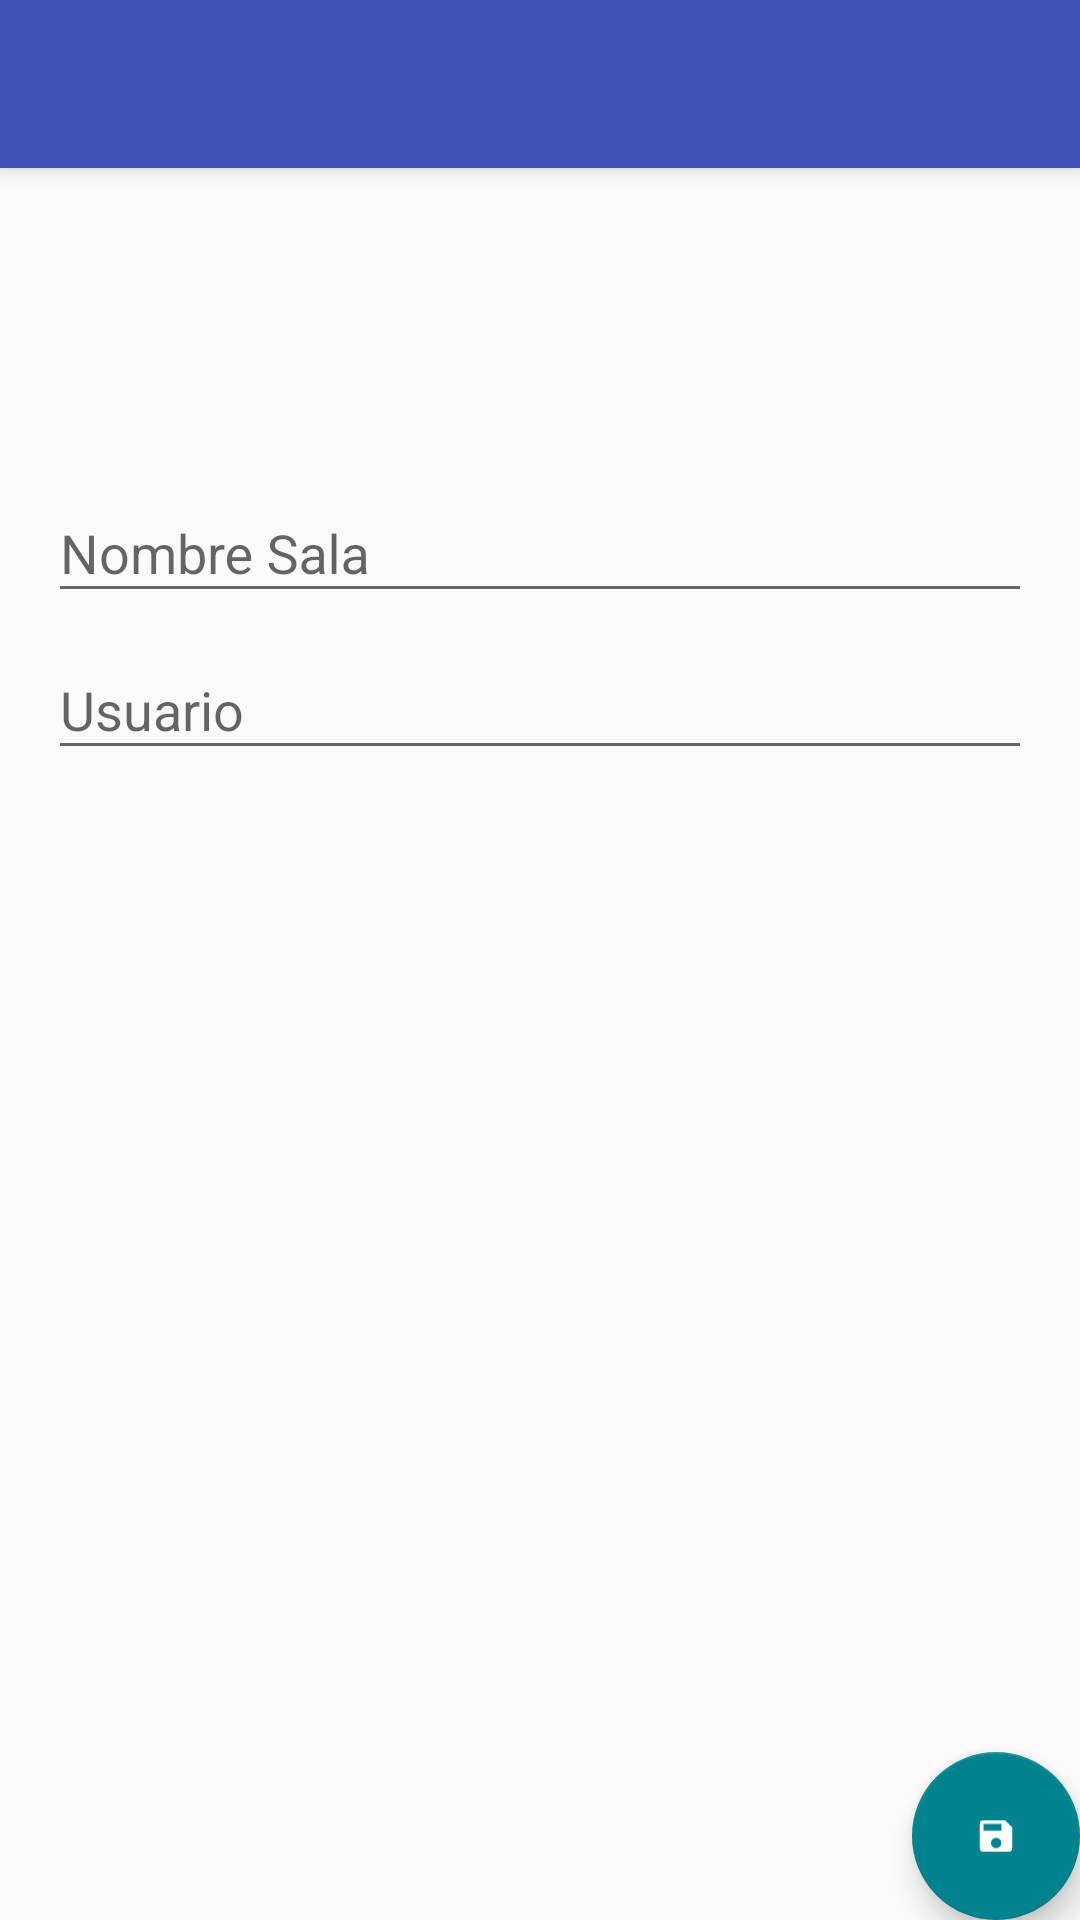

Here is an Android app screen rendered from its layout file. Give the layout XML and the strings, colors and styles it references.
<!-- AndroidManifest.xml: application theme AppTheme -->
<!-- res/layout/activity_create_gamme.xml -->
<?xml version="1.0" encoding="utf-8"?>
<android.support.design.widget.CoordinatorLayout xmlns:android="http://schemas.android.com/apk/res/android"
    xmlns:app="http://schemas.android.com/apk/res-auto"
    xmlns:tools="http://schemas.android.com/tools"
    android:layout_width="match_parent"
    android:layout_height="match_parent"
    tools:context="tictactoe.unal.edu.co.androidtic_tac_toe.online.CreateGameActivity">

    <android.support.design.widget.AppBarLayout
        android:layout_width="match_parent"
        android:layout_height="wrap_content"
        android:theme="@style/AppTheme.AppBarOverlay">

        <android.support.v7.widget.Toolbar
            android:id="@+id/toolbar"
            android:layout_width="match_parent"
            android:layout_height="?attr/actionBarSize"
            android:background="?attr/colorPrimary"
            app:popupTheme="@style/AppTheme.PopupOverlay" />

    </android.support.design.widget.AppBarLayout>

    <include layout="@layout/content_create_gamme" />

    <android.support.design.widget.FloatingActionButton
        android:id="@+id/fab"
        android:layout_width="wrap_content"
        android:layout_height="wrap_content"
        android:layout_gravity="bottom|end"
        android:layout_margin="@dimen/fab_margin"
        android:clickable="true"
        android:scaleType="center"
        app:backgroundTint="@color/colorFloatingButton"
        app:fabSize="normal"
        app:srcCompat="@drawable/guardar" />

</android.support.design.widget.CoordinatorLayout>
<!-- res/layout/content_create_gamme.xml (included above) -->
<?xml version="1.0" encoding="utf-8"?>
<LinearLayout xmlns:android="http://schemas.android.com/apk/res/android"
    xmlns:app="http://schemas.android.com/apk/res-auto"
    xmlns:tools="http://schemas.android.com/tools"
    android:layout_width="match_parent"
    android:layout_height="match_parent"
    android:orientation="vertical"
    android:layout_margin="16dp"
    app:layout_behavior="@string/appbar_scrolling_view_behavior"
    tools:context="tictactoe.unal.edu.co.androidtic_tac_toe.online.CreateGameActivity"
    tools:showIn="@layout/activity_create_gamme">

    <android.support.design.widget.TextInputLayout
        android:layout_marginTop="80dp"
        android:layout_width="match_parent"
        android:layout_height="wrap_content"
        android:padding="0dip">


        <EditText
            android:id="@+id/roomNameEditText"
            android:layout_gravity="center"
            android:hint="@string/nombre_sala"
            android:layout_width="match_parent"
            android:layout_height="wrap_content" />

    </android.support.design.widget.TextInputLayout>


    <android.support.design.widget.TextInputLayout
        android:layout_width="match_parent"
        android:layout_height="wrap_content"
        android:padding="0dip">
        <EditText
            android:id="@+id/firstPlayerEditText"
            android:layout_gravity="center"
            android:hint="@string/nombre_usuario"
            android:layout_width="match_parent"
            android:layout_height="wrap_content" />

    </android.support.design.widget.TextInputLayout>



</LinearLayout>
<!-- resources referenced by this layout -->
<resources>
  <color name="colorFloatingButton">#00838f</color>
  <!-- drawable guardar (drawable) -->
  <?xml version="1.0" encoding="utf-8"?>
  <vector xmlns:android="http://schemas.android.com/apk/res/android"
      android:width="40dp"
      android:height="38.738dp"
      android:viewportWidth="40"
      android:viewportHeight="38.738">
  
      <path
          android:fillColor="#00838f"
          android:pathData="M19.369,0 L20.631,0 Q40,0,40,19.369 L40,19.369 Q40,38.738,20.631,38.738
  L19.369,38.738 Q0,38.738,0,19.369 L0,19.369 Q0,0,19.369,0 Z" />
      <path
          android:fillColor="#fff"
          android:pathData="M25,10.653 L13,10.653 A1.969,1.969,0,0,0,11,12.59 L11,26.148
  A1.969,1.969,0,0,0,13,28.085 L27,28.085 A1.975,1.975,0,0,0,29,26.148 L29,14.527
  Z M20,26.153 A2.907,2.907,0,1,1,23,23.248 A2.95,2.95,0,0,1,20,26.148 Z
  M23,16.469 L13,16.469 L13,12.59 L23,12.59 Z" />
  </vector>
  <string name="nombre_sala">Nombre Sala</string>
  <string name="nombre_usuario">Usuario</string>
  <style name="AppTheme.AppBarOverlay" parent="ThemeOverlay.AppCompat.Dark.ActionBar" />
  <style name="AppTheme.PopupOverlay" parent="ThemeOverlay.AppCompat.Light" />
  <style name="AppTheme" parent="Theme.AppCompat.Light.DarkActionBar">
          
          <item name="colorPrimary">@color/colorPrimary</item>
          <item name="colorPrimaryDark">@color/colorPrimaryDark</item>
          <item name="colorAccent">@color/colorAccent</item>
      </style>
  <color name="colorPrimary">#3F51B5</color>
  <color name="colorPrimaryDark">#303F9F</color>
  <color name="colorAccent">#FF4081</color>
</resources>
